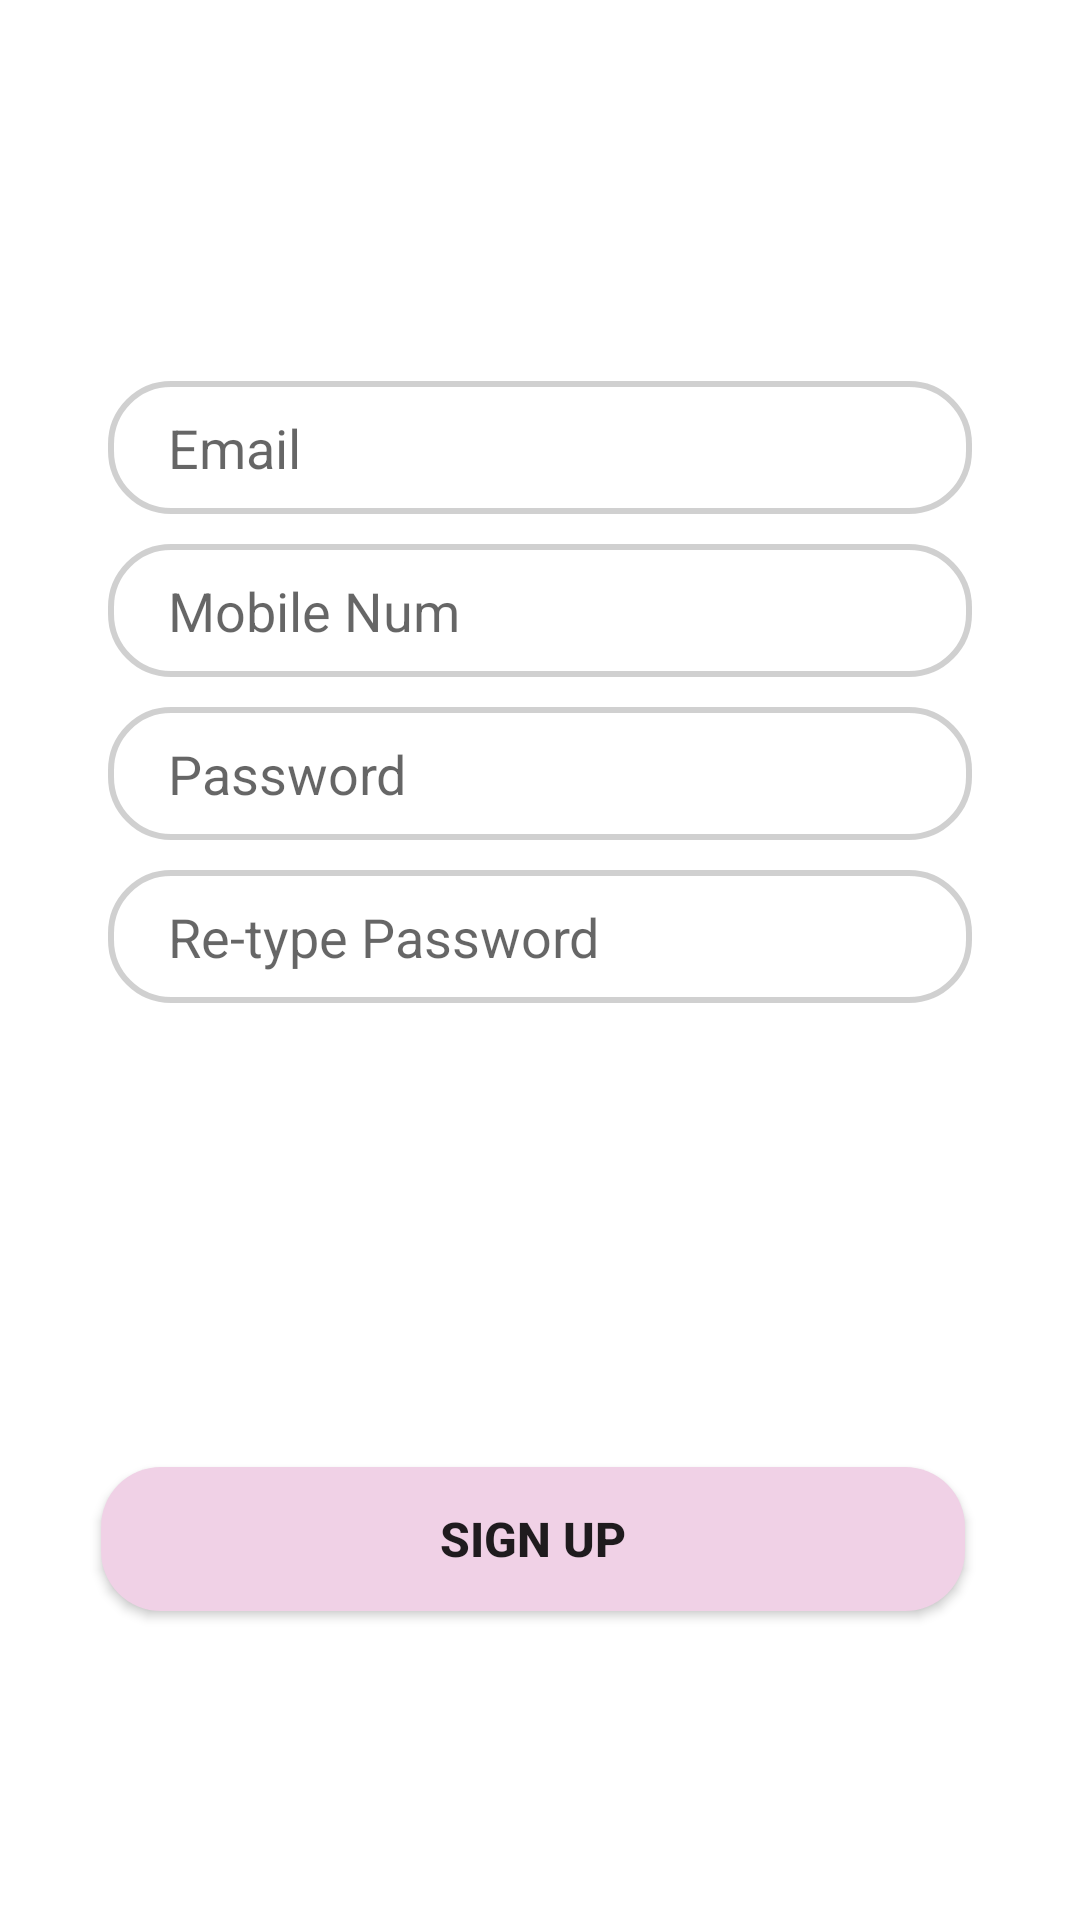

Here is an Android app screen rendered from its layout file. Give the layout XML and the strings, colors and styles it references.
<!-- AndroidManifest.xml: application theme AppTheme -->
<!-- res/layout/fragment_sign_up.xml -->
<?xml version="1.0" encoding="utf-8"?>
<androidx.constraintlayout.widget.ConstraintLayout xmlns:android="http://schemas.android.com/apk/res/android"
    xmlns:app="http://schemas.android.com/apk/res-auto"
    xmlns:tools="http://schemas.android.com/tools"
    android:layout_width="match_parent"
    android:layout_height="match_parent"
    tools:context=".login.LoginTabFragment">


    <EditText
        android:id="@+id/email_edit"
        android:layout_width="0dp"
        android:layout_height="wrap_content"
        app:layout_constraintWidth_percent="0.8"
        android:hint="@string/email"
        android:paddingStart="20dp"
        android:layout_marginTop="10dp"
        android:paddingBottom="10dp"
        android:paddingTop="10dp"
        app:layout_constraintVertical_bias="0.2"
        android:background= "@drawable/edit_text_bg"
        app:layout_constraintBottom_toBottomOf="parent"
        app:layout_constraintEnd_toEndOf="parent"
        app:layout_constraintStart_toStartOf="parent"
        app:layout_constraintTop_toTopOf="parent"
        android:inputType="textEmailAddress"
        android:importantForAutofill="no"
        tools:ignore="RtlSymmetry" />

    <EditText
        android:id="@+id/mobile_edit"
        android:layout_width="0dp"
        android:layout_height="wrap_content"
        android:hint="@string/mobile_num"
        android:importantForAutofill="no"
        app:layout_constraintVertical_bias="0"
        android:layout_marginTop="10dp"
        android:inputType="number"
        android:paddingStart="20dp"
        android:paddingBottom="10dp"
        android:paddingTop="10dp"
        android:background= "@drawable/edit_text_bg"
        app:layout_constraintBottom_toBottomOf="parent"
        app:layout_constraintEnd_toEndOf="parent"
        app:layout_constraintStart_toStartOf="parent"
        app:layout_constraintTop_toBottomOf="@+id/email_edit"
        app:layout_constraintWidth_percent="0.8"
        tools:ignore="RtlSymmetry" />

    <EditText
        android:id="@+id/password_edit1"
        android:layout_width="0dp"
        android:layout_height="wrap_content"
        android:hint="@string/password"
        android:importantForAutofill="no"
        android:inputType="textPassword"
        android:paddingStart="20dp"
        android:paddingBottom="10dp"
        android:background= "@drawable/edit_text_bg"
        app:layout_constraintVertical_bias="0"
        android:layout_marginTop="10dp"
        android:paddingTop="10dp"
        app:layout_constraintBottom_toBottomOf="parent"
        app:layout_constraintEnd_toEndOf="parent"
        app:layout_constraintStart_toStartOf="parent"
        app:layout_constraintTop_toBottomOf="@+id/mobile_edit"
        app:layout_constraintWidth_percent="0.8"
        tools:ignore="RtlSymmetry" />

    <EditText
        android:id="@+id/password_edit2"
        android:layout_width="0dp"
        android:layout_height="wrap_content"
        android:hint="@string/re_type_password"
        android:importantForAutofill="no"
        android:inputType="textPassword"
        android:paddingStart="20dp"
        android:paddingBottom="10dp"
        android:paddingTop="10dp"
        android:background= "@drawable/edit_text_bg"
        app:layout_constraintVertical_bias="0"
        android:layout_marginTop="10dp"
        app:layout_constraintBottom_toBottomOf="parent"
        app:layout_constraintEnd_toEndOf="parent"
        app:layout_constraintStart_toStartOf="parent"
        app:layout_constraintTop_toBottomOf="@+id/password_edit1"
        app:layout_constraintWidth_percent="0.8"
        tools:ignore="RtlSymmetry" />


    <Button
        android:id="@+id/button"
        android:layout_width="0dp"
        android:layout_height="wrap_content"
        android:layout_marginEnd="5dp"
        android:text="@string/sign_up"
        android:textSize="16sp"
        android:textStyle="bold"
        android:background="@drawable/button_bg"
        app:layout_constraintVertical_bias="0.6"
        app:layout_constraintBottom_toBottomOf="parent"
        app:layout_constraintEnd_toEndOf="parent"
        app:layout_constraintStart_toStartOf="parent"
        app:layout_constraintTop_toBottomOf="@+id/password_edit2"
        app:layout_constraintWidth_percent="0.8" />


</androidx.constraintlayout.widget.ConstraintLayout>
<!-- resources referenced by this layout -->
<resources>
  <!-- drawable button_bg (drawable) -->
  <?xml version="1.0" encoding="utf-8"?>
  <shape xmlns:android="http://schemas.android.com/apk/res/android">
  
      <corners android:radius="20dp"/>
      <solid android:color="@color/bg_color"/>
  
  </shape>
  <!-- drawable edit_text_bg (drawable) -->
  <?xml version="1.0" encoding="utf-8"?>
  <shape xmlns:android="http://schemas.android.com/apk/res/android">
  
      <corners android:radius="20dp"/>
      <stroke android:width="2dp"
          android:color="#3d3d3d3d"/>
  </shape>
  <string name="email">Email</string>
  <string name="mobile_num">Mobile Num</string>
  <string name="password">Password</string>
  <string name="re_type_password">Re-type Password</string>
  <string name="sign_up">Sign Up</string>
  <style name="AppTheme" parent="Theme.MaterialComponents.Light.NoActionBar">
          
          <item name="colorPrimary">@color/bg_color</item>
          <item name="colorPrimaryDark">@color/colorPrimaryDark</item>
          <item name="colorAccent">@color/colorAccent</item>
      </style>
  <color name="bg_color">#F0D1E6</color>
  <color name="colorPrimaryDark">#3700B3</color>
  <color name="colorAccent">#03DAC5</color>
</resources>
